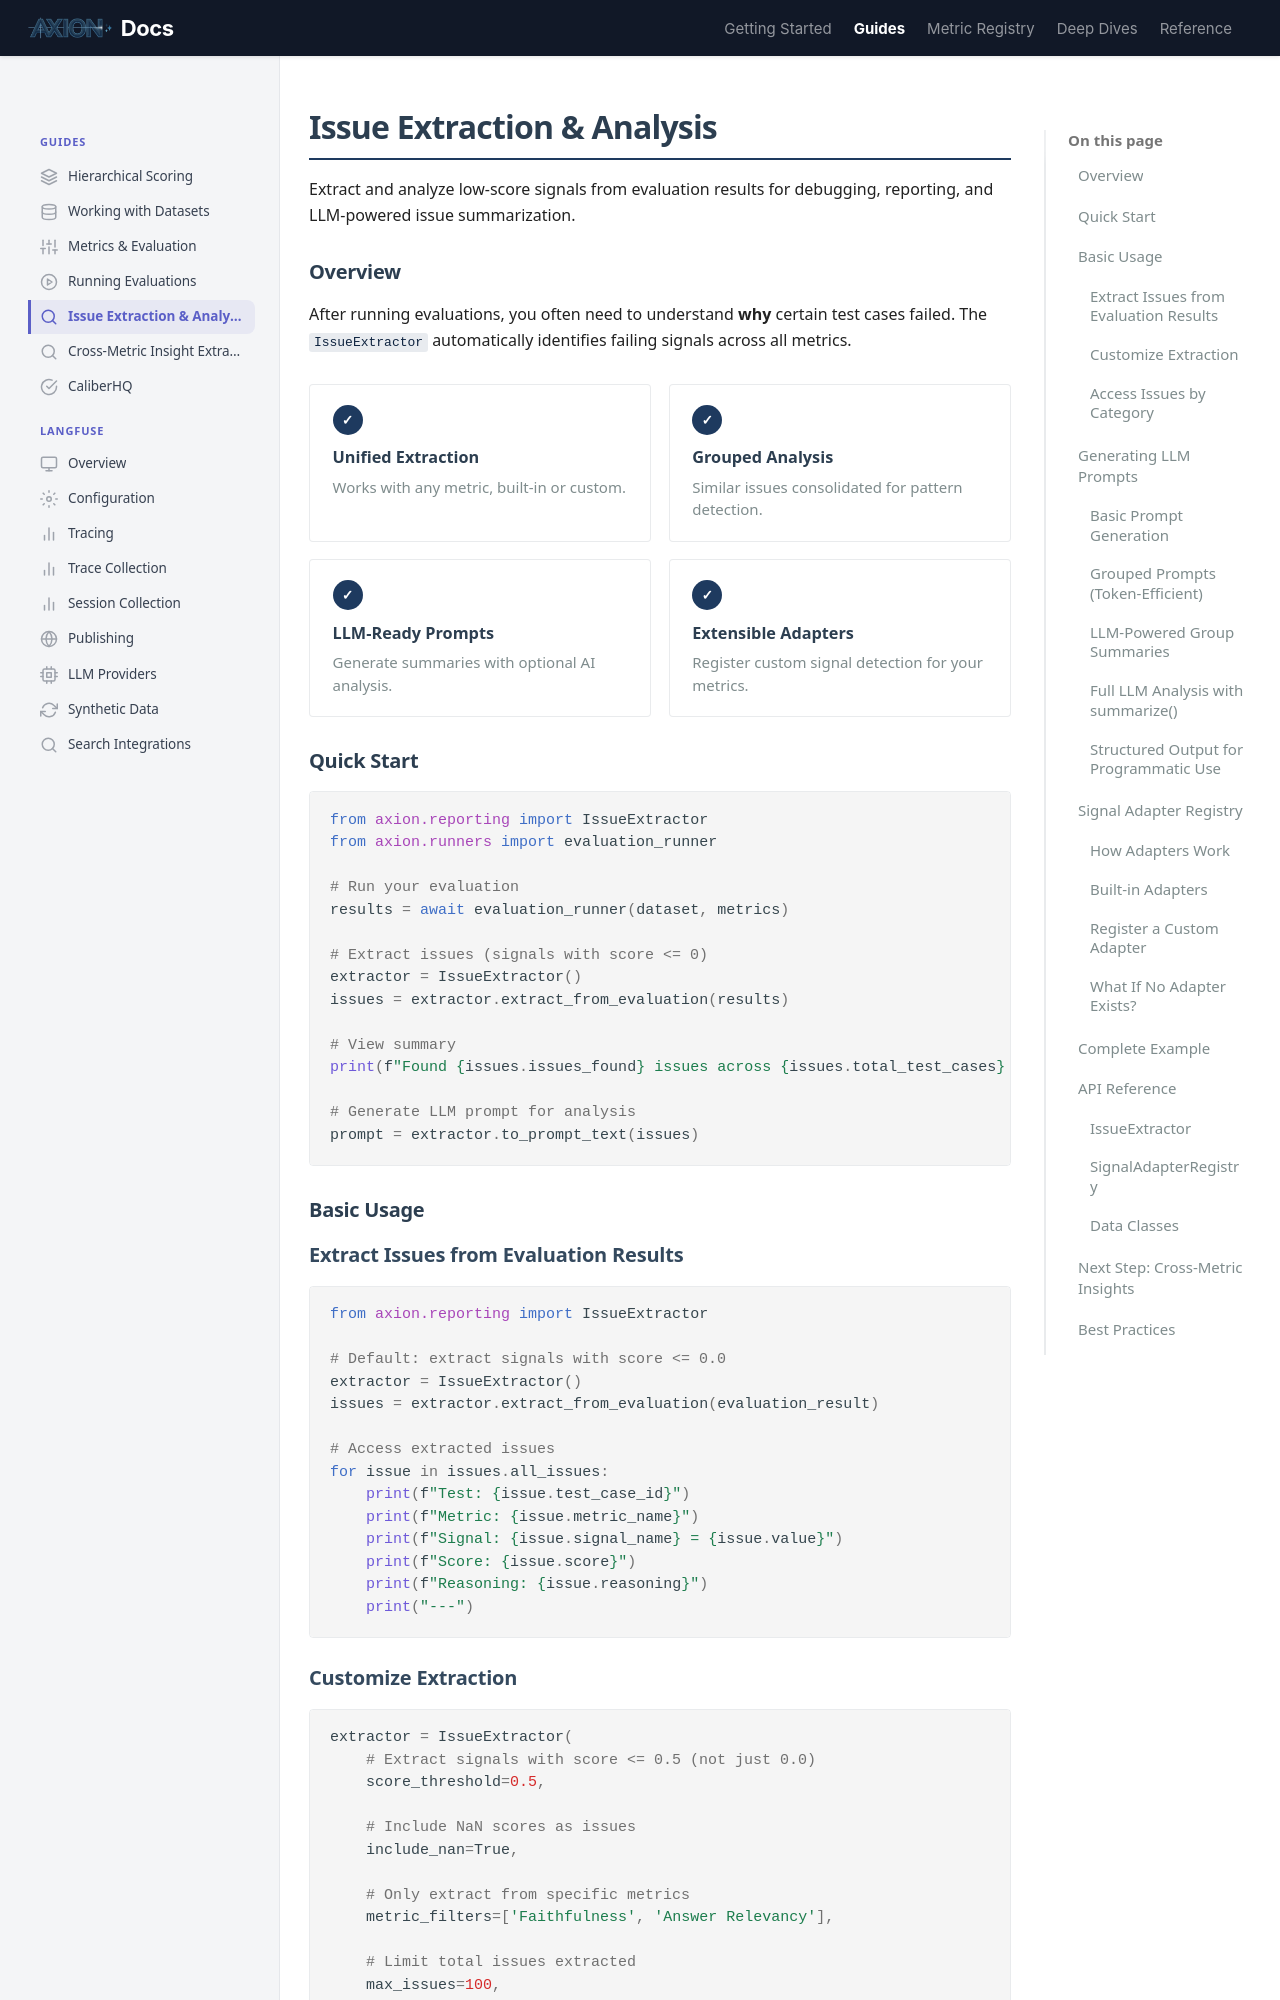

repository: ax-foundry/axion · page: guides/issue-extraction/index.html · generator: mkdocs

---
icon: custom/search
---
# Issue Extraction & Analysis

Extract and analyze low-score signals from evaluation results for debugging, reporting, and LLM-powered issue summarization.

## Overview

After running evaluations, you often need to understand **why** certain test cases failed. The `IssueExtractor` automatically identifies failing signals across all metrics.

<div class="rule-grid" markdown="0">
<div class="rule-card">
<span class="rule-card__number">&#x2713;</span>
<p class="rule-card__title">Unified Extraction</p>
<p class="rule-card__desc">Works with any metric, built-in or custom.</p>
</div>
<div class="rule-card">
<span class="rule-card__number">&#x2713;</span>
<p class="rule-card__title">Grouped Analysis</p>
<p class="rule-card__desc">Similar issues consolidated for pattern detection.</p>
</div>
<div class="rule-card">
<span class="rule-card__number">&#x2713;</span>
<p class="rule-card__title">LLM-Ready Prompts</p>
<p class="rule-card__desc">Generate summaries with optional AI analysis.</p>
</div>
<div class="rule-card">
<span class="rule-card__number">&#x2713;</span>
<p class="rule-card__title">Extensible Adapters</p>
<p class="rule-card__desc">Register custom signal detection for your metrics.</p>
</div>
</div>

## Quick Start

```python
from axion.reporting import IssueExtractor
from axion.runners import evaluation_runner

# Run your evaluation
results = await evaluation_runner(dataset, metrics)

# Extract issues (signals with score <= 0)
extractor = IssueExtractor()
issues = extractor.extract_from_evaluation(results)

# View summary
print(f"Found {issues.issues_found} issues across {issues.total_test_cases} test cases")

# Generate LLM prompt for analysis
prompt = extractor.to_prompt_text(issues)
```

## Basic Usage

### Extract Issues from Evaluation Results

```python
from axion.reporting import IssueExtractor

# Default: extract signals with score <= 0.0
extractor = IssueExtractor()
issues = extractor.extract_from_evaluation(evaluation_result)

# Access extracted issues
for issue in issues.all_issues:
    print(f"Test: {issue.test_case_id}")
    print(f"Metric: {issue.metric_name}")
    print(f"Signal: {issue.signal_name} = {issue.value}")
    print(f"Score: {issue.score}")
    print(f"Reasoning: {issue.reasoning}")
    print("---")
```
